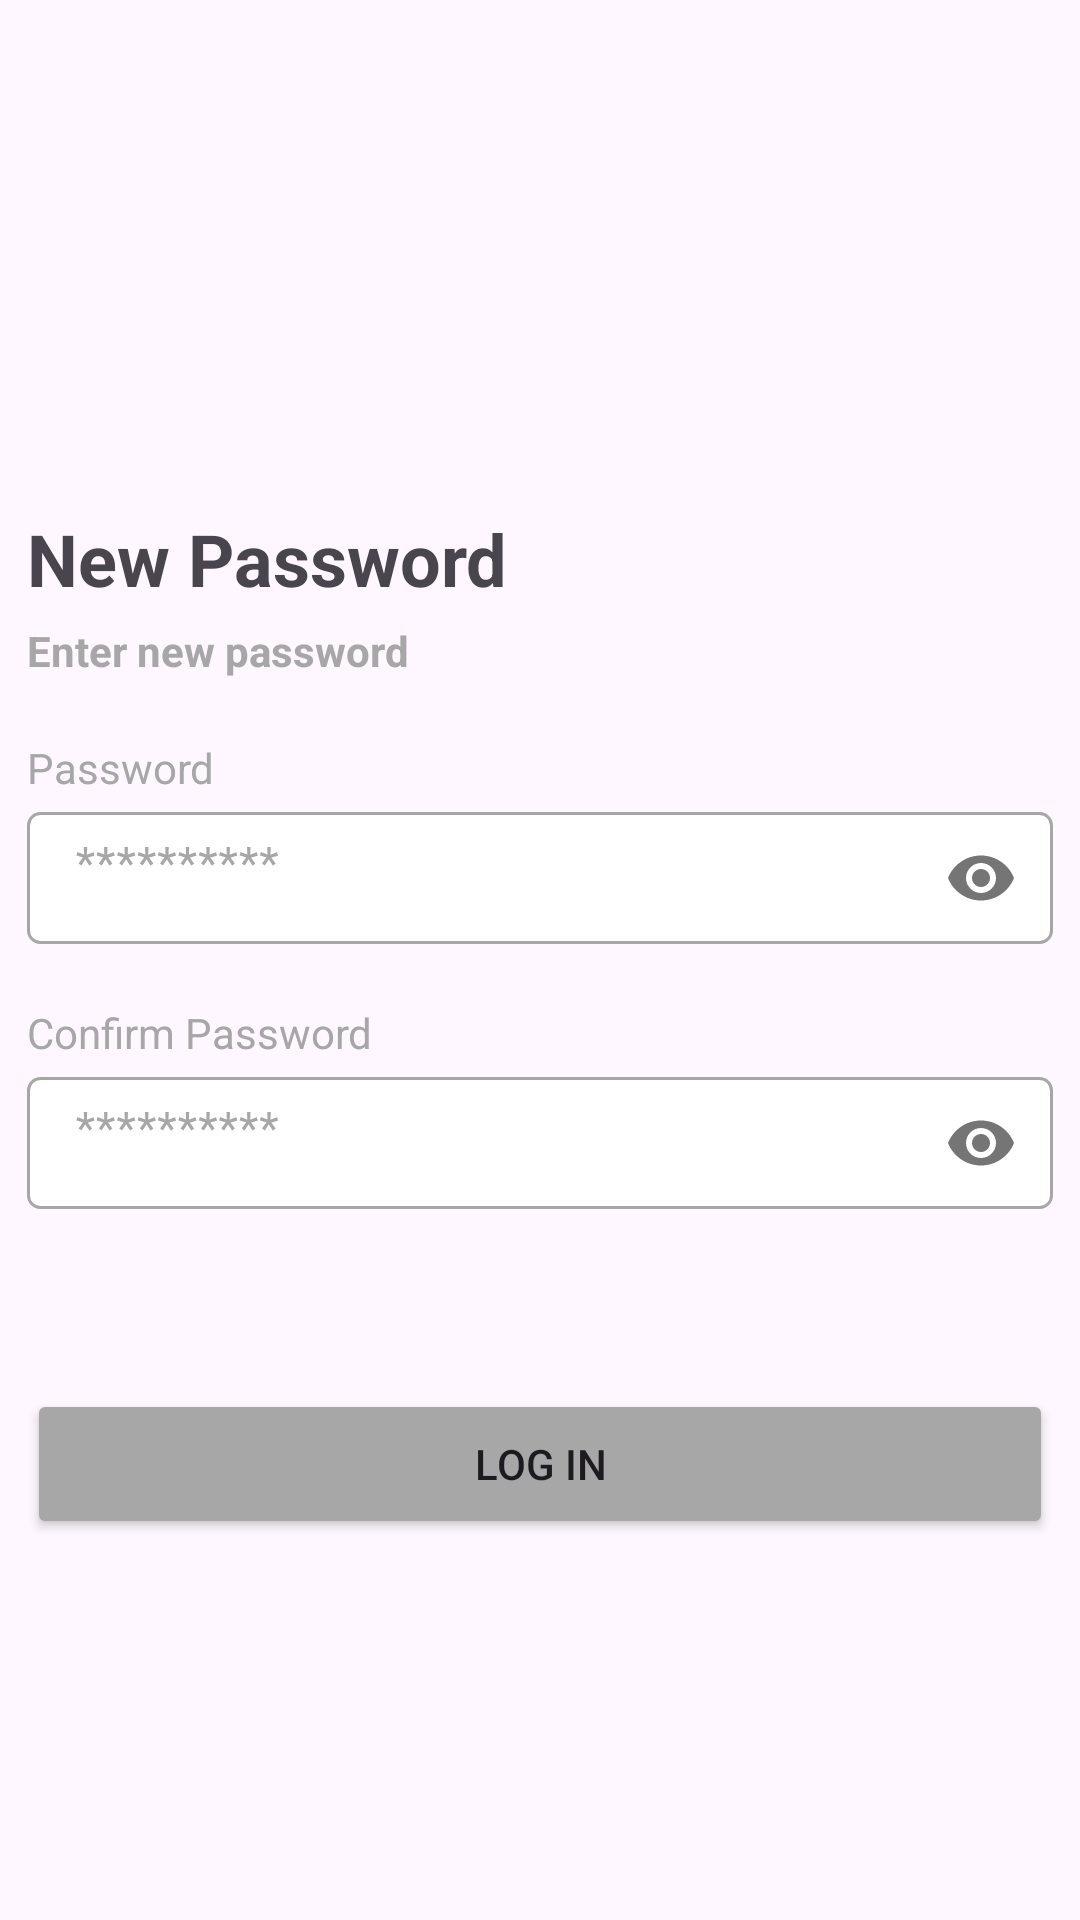

Layout XML and referenced resources for this Android screen:
<!-- AndroidManifest.xml: application theme Theme.EducationalPractice -->
<!-- res/layout/activity_new_password.xml -->
<?xml version="1.0" encoding="utf-8"?>
<androidx.constraintlayout.widget.ConstraintLayout xmlns:android="http://schemas.android.com/apk/res/android"
    xmlns:app="http://schemas.android.com/apk/res-auto"
    xmlns:tools="http://schemas.android.com/tools"
    android:layout_width="match_parent"
    android:layout_height="match_parent"
    tools:context="com.example.up05.New_Password">

    <ScrollView
        android:layout_width="match_parent"
        android:layout_height="match_parent">

        <LinearLayout
            android:layout_width="match_parent"
            android:layout_height="wrap_content"
            android:orientation="vertical">

            <LinearLayout
                android:layout_width="342dp"
                android:layout_height="match_parent"
                android:layout_gravity="center"
                android:layout_marginTop="170dp"
                android:orientation="vertical">

                <TextView
                    android:id="@+id/textView16"
                    android:layout_width="wrap_content"
                    android:layout_height="wrap_content"
                    android:text="New Password"
                    android:textStyle="bold"
                    android:textSize="24dp" />

                <TextView
                    android:id="@+id/textView17"
                    android:layout_width="wrap_content"
                    android:layout_height="wrap_content"
                    android:layout_marginTop="5dp"
                    android:text="Enter new password"
                    android:textColor="@color/Gray"
                    android:textSize="14dp"
                    android:textStyle="bold" />

            </LinearLayout>

            <LinearLayout
                android:layout_width="342dp"
                android:layout_height="match_parent"
                android:layout_gravity="center"
                android:layout_marginTop="20dp"
                android:orientation="vertical">

                <LinearLayout
                    android:layout_width="match_parent"
                    android:layout_height="match_parent"
                    android:orientation="vertical">

                    <TextView
                        android:id="@+id/textView24"
                        android:layout_width="match_parent"
                        android:layout_height="wrap_content"
                        android:text="Password"
                        android:textColor="@color/Gray" />

                    <com.google.android.material.textfield.TextInputLayout
                        android:id="@+id/etPasswordLayout1"
                        android:layout_width="match_parent"
                        android:layout_height="wrap_content"
                        android:textColorHint="@color/Gray"
                        app:passwordToggleEnabled="true">

                        <com.google.android.material.textfield.TextInputEditText
                            android:id="@+id/pass1"
                            android:layout_width="match_parent"
                            android:layout_height="44dp"
                            android:background="@drawable/kr_ug"
                            android:hint="**********"
                            android:inputType="textPassword"
                            android:paddingTop="7dp"
                            android:textSize="15dp" />
                    </com.google.android.material.textfield.TextInputLayout>
                </LinearLayout>

                <LinearLayout
                    android:layout_width="match_parent"
                    android:layout_height="match_parent"
                    android:layout_marginTop="20dp"
                    android:orientation="vertical">

                    <TextView
                        android:id="@+id/textView18"
                        android:layout_width="match_parent"
                        android:layout_height="wrap_content"
                        android:text="Confirm Password"
                        android:textColor="@color/Gray" />

                    <com.google.android.material.textfield.TextInputLayout
                        android:id="@+id/etPasswordLayout2"
                        android:layout_width="match_parent"
                        android:layout_height="wrap_content"
                        android:textColorHint="@color/Gray"
                        app:passwordToggleEnabled="true">

                        <com.google.android.material.textfield.TextInputEditText
                            android:id="@+id/pass2"
                            android:layout_width="match_parent"
                            android:layout_height="44dp"
                            android:background="@drawable/kr_ug"
                            android:hint="**********"
                            android:inputType="textPassword"
                            android:paddingTop="7dp"
                            android:textSize="15dp" />
                    </com.google.android.material.textfield.TextInputLayout>

                </LinearLayout>

            </LinearLayout>

            <LinearLayout
                android:layout_width="342dp"
                android:layout_height="wrap_content"
                android:layout_gravity="center"
                android:layout_marginTop="60dp"
                android:orientation="vertical">

                <Button
                    android:id="@+id/button2"
                    android:layout_width="342dp"
                    android:layout_height="50dp"
                    android:layout_gravity="center"
                    android:backgroundTint="@color/Gray"
                    android:bottomLeftRadius="5dp"
                    android:bottomRightRadius="100dp"
                    android:onClick="LogIn2"
                    android:text="Log in"
                    app:cornerRadius="5dp" />

            </LinearLayout>

        </LinearLayout>
    </ScrollView>
</androidx.constraintlayout.widget.ConstraintLayout>
<!-- resources referenced by this layout -->
<resources>
  <color name="Gray">#A7A7A7</color>
  <!-- drawable kr_ug (drawable) -->
  <?xml version="1.0" encoding="utf-8"?>
  <shape xmlns:android="http://schemas.android.com/apk/res/android"
      android:shape = "rectangle">
  
      <solid android:color="@color/white" />
      <stroke android:width="1dp"
          android:color="@color/Gray"/>
      <corners android:topLeftRadius="4dp"
          android:topRightRadius="4dp"
          android:bottomRightRadius="4dp"
          android:bottomLeftRadius="4dp" />
  </shape>
  <style name="Theme.EducationalPractice" parent="Base.Theme.EducationalPractice" />
  <color name="white">#FFFFFFFF</color>
  <style name="Base.Theme.EducationalPractice" parent="Theme.Material3.DayNight.NoActionBar">
          
          
      </style>
</resources>
